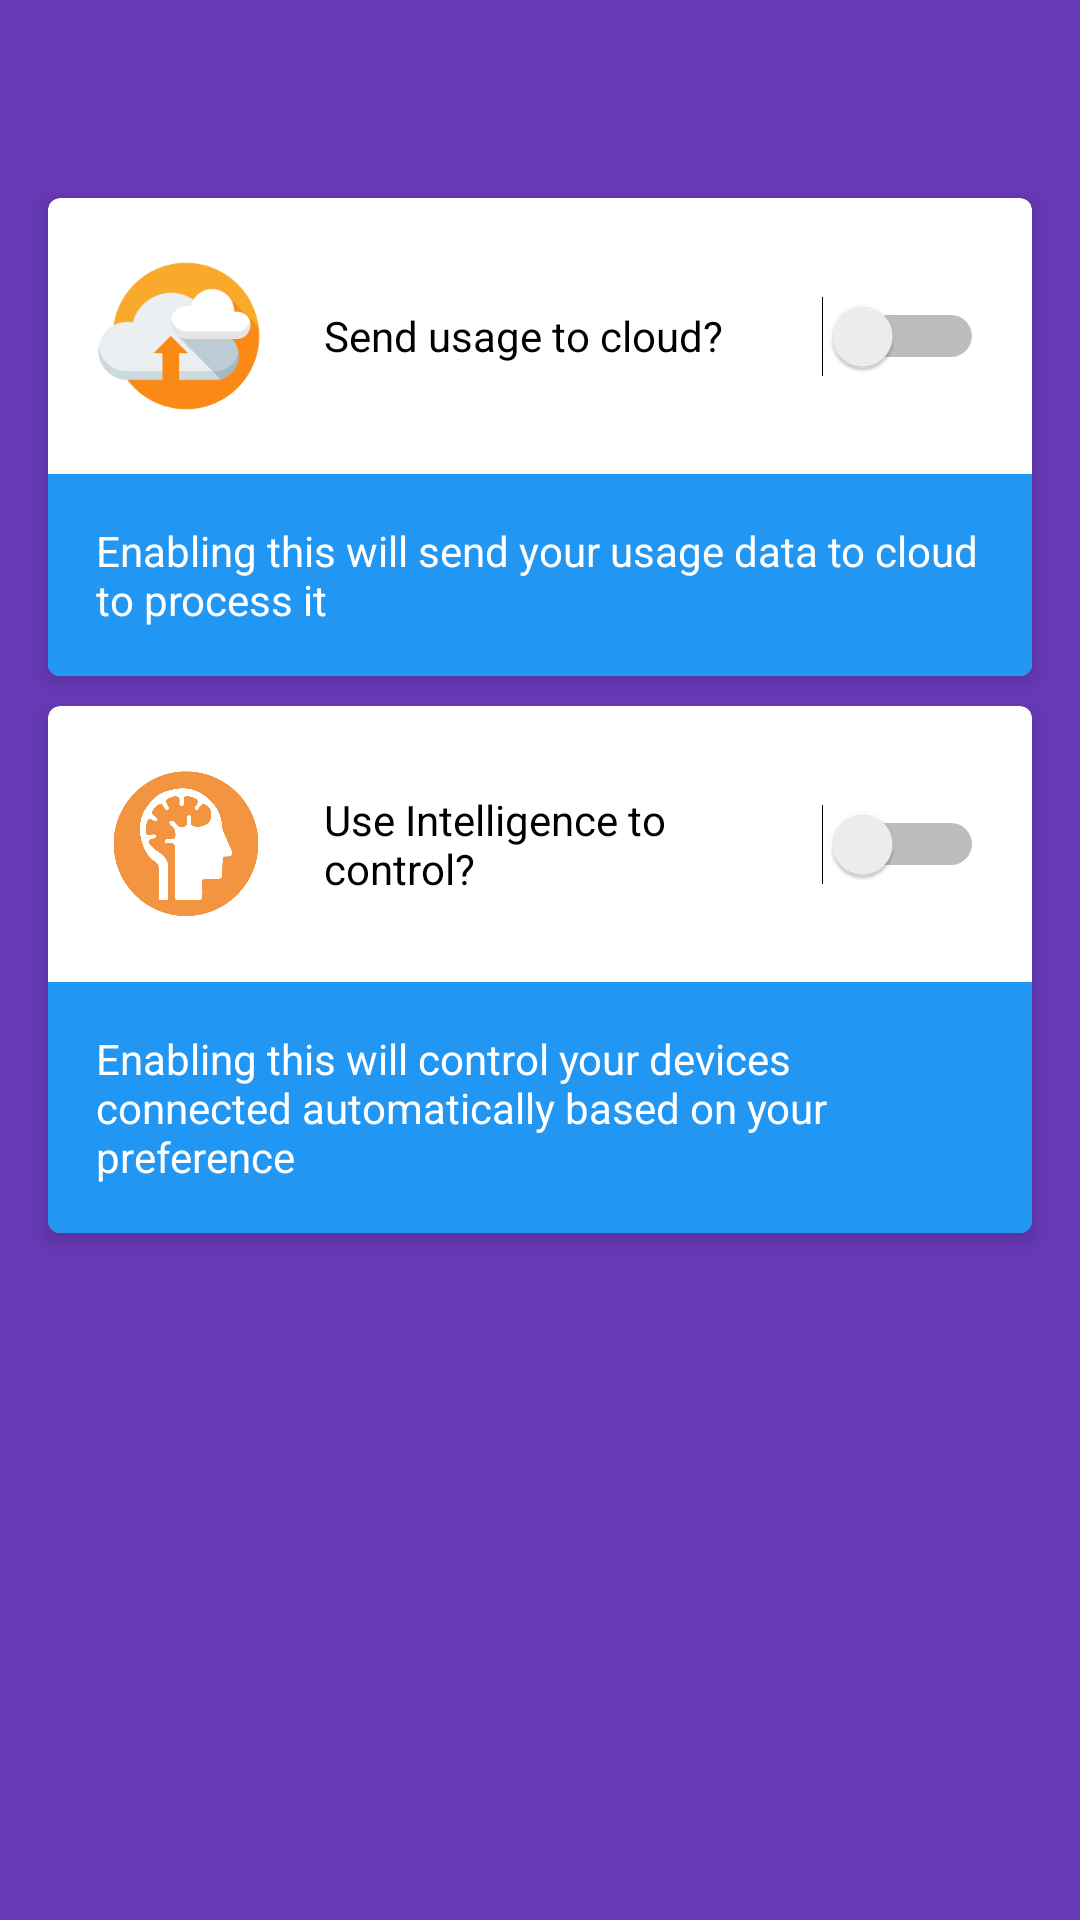

Layout XML and referenced resources for this Android screen:
<!-- AndroidManifest.xml: application theme AppTheme -->
<!-- res/layout/activity_device.xml -->
<?xml version="1.0" encoding="utf-8"?>
<LinearLayout xmlns:android="http://schemas.android.com/apk/res/android"
    android:layout_width="match_parent"
    android:layout_height="match_parent"
    android:orientation="vertical">

    <android.support.design.widget.AppBarLayout xmlns:android="http://schemas.android.com/apk/res/android"
        xmlns:app="http://schemas.android.com/apk/res-auto"
        android:layout_width="match_parent"
        android:layout_height="wrap_content"
        android:theme="@style/ToolbarTheme">

        <android.support.v7.widget.Toolbar
            android:id="@+id/toolbar"
            android:layout_width="match_parent"
            android:layout_height="?attr/actionBarSize"
            android:popupTheme="@style/ThemeOverlay.AppCompat.Light"
            android:theme="@style/ToolbarTheme"
            app:layout_scrollFlags="enterAlways" />
    </android.support.design.widget.AppBarLayout>

    <LinearLayout
        android:layout_width="match_parent"
        android:layout_height="match_parent"
        android:background="?colorPrimary"
        android:orientation="vertical">

        <android.support.v7.widget.CardView xmlns:card_view="http://schemas.android.com/apk/res-auto"
            android:layout_width="match_parent"
            android:layout_height="wrap_content"
            android:layout_gravity="center"
            android:layout_marginLeft="@dimen/activity_horizontal_margin"
            android:layout_marginRight="@dimen/activity_horizontal_margin"
            android:layout_marginTop="@dimen/padding_medium_10dp"
            android:clickable="true"
            android:foreground="?android:attr/selectableItemBackground"
            card_view:cardCornerRadius="4dp"
            card_view:cardElevation="4dp">

            <LinearLayout
                android:layout_width="match_parent"
                android:layout_height="wrap_content"
                android:orientation="vertical">

                <LinearLayout
                    android:layout_width="match_parent"
                    android:layout_height="wrap_content"
                    android:layout_gravity="center"
                    android:gravity="center"
                    android:orientation="horizontal"
                    android:padding="@dimen/activity_horizontal_margin"
                    android:weightSum="1">

                    <ImageView
                        android:id="@+id/imageView1"
                        android:layout_width="60dp"
                        android:layout_height="60dp"
                        android:src="@mipmap/data1" />

                    <Switch
                        android:id="@+id/switch1"
                        android:layout_width="match_parent"
                        android:layout_height="match_parent"
                        android:layout_marginLeft="@dimen/activity_horizontal_margin"
                        android:text="Send usage to cloud?" />
                </LinearLayout>

                <TextView
                    android:id="@+id/sample"
                    android:layout_width="match_parent"
                    android:layout_height="wrap_content"
                    android:background="@color/md_blue_500"
                    android:gravity="center_vertical"
                    android:padding="@dimen/activity_horizontal_margin"
                    android:text="Enabling this will send your usage data to cloud to process it"
                    android:textAppearance="@style/TextAppearance.AppCompat.Small"
                    android:textColor="@color/md_white_1000" />
            </LinearLayout>

        </android.support.v7.widget.CardView>

        <android.support.v7.widget.CardView xmlns:card_view="http://schemas.android.com/apk/res-auto"
            android:layout_width="match_parent"
            android:layout_height="wrap_content"
            android:layout_gravity="center"
            android:layout_marginLeft="@dimen/activity_horizontal_margin"
            android:layout_marginRight="@dimen/activity_horizontal_margin"
            android:layout_marginTop="@dimen/padding_medium_10dp"
            android:clickable="true"
            android:foreground="?android:attr/selectableItemBackground"
            card_view:cardCornerRadius="4dp"
            card_view:cardElevation="4dp">

            <LinearLayout
                android:layout_width="match_parent"
                android:layout_height="wrap_content"
                android:orientation="vertical">

                <LinearLayout
                    android:layout_width="match_parent"
                    android:layout_height="wrap_content"
                    android:layout_gravity="center"
                    android:gravity="center"
                    android:orientation="horizontal"
                    android:padding="@dimen/activity_horizontal_margin"
                    android:weightSum="1">

                    <ImageView
                        android:id="@+id/imageView"
                        android:layout_width="60dp"
                        android:layout_height="60dp"
                        android:src="@mipmap/ai1" />

                    <Switch
                        android:id="@+id/switch2"
                        android:layout_width="match_parent"
                        android:layout_height="match_parent"
                        android:layout_marginLeft="@dimen/activity_horizontal_margin"
                        android:text="Use Intelligence to control?" />
                </LinearLayout>

                <TextView
                    android:id="@+id/sample1"
                    android:layout_width="match_parent"
                    android:layout_height="wrap_content"
                    android:background="@color/md_blue_500"
                    android:gravity="center_vertical"
                    android:padding="@dimen/activity_horizontal_margin"
                    android:text="Enabling this will control your devices connected automatically based on your preference"
                    android:textAppearance="@style/TextAppearance.AppCompat.Small"
                    android:textColor="@color/md_white_1000" />
            </LinearLayout>
        </android.support.v7.widget.CardView>
    </LinearLayout>
</LinearLayout>
<!-- resources referenced by this layout -->
<resources>
  <color name="md_blue_500">#2196f3</color>
  <color name="md_white_1000">#ffffff</color>
  <dimen name="activity_horizontal_margin">16dp</dimen>
  <dimen name="padding_medium_10dp">10dp</dimen>
  <!-- mipmap ai1: png bitmap (mipmap-xxhdpi, 202769 bytes) -->
  <!-- mipmap data1: png bitmap (mipmap-xxhdpi, 8379 bytes) -->
  <style name="ToolbarTheme" parent="AppTheme">
          <item name="android:textColorPrimary">@android:color/black</item>
          <item name="android:textColorSecondary">@android:color/white</item>
      </style>
  <style name="AppTheme" parent="Base.AppTheme">
  
      </style>
  <style name="Base.AppTheme" parent="Theme.AppCompat.Light.NoActionBar">
          <item name="colorPrimary">@color/md_deep_purple_500</item>
          <item name="colorPrimaryDark">@color/md_deep_purple_700</item>
          <item name="colorAccent">@color/md_deep_purple_A200</item>
          <item name="colorControlHighlight">@color/md_deep_purple_500_25</item>
          <item name="android:windowBackground">@color/md_white_1000</item>
      </style>
  <color name="md_deep_purple_500">#673ab7</color>
  <color name="md_deep_purple_700">#512da8</color>
  <color name="md_deep_purple_A200">#7c4dff</color>
  <color name="md_deep_purple_500_25">#40673ab7</color>
</resources>
